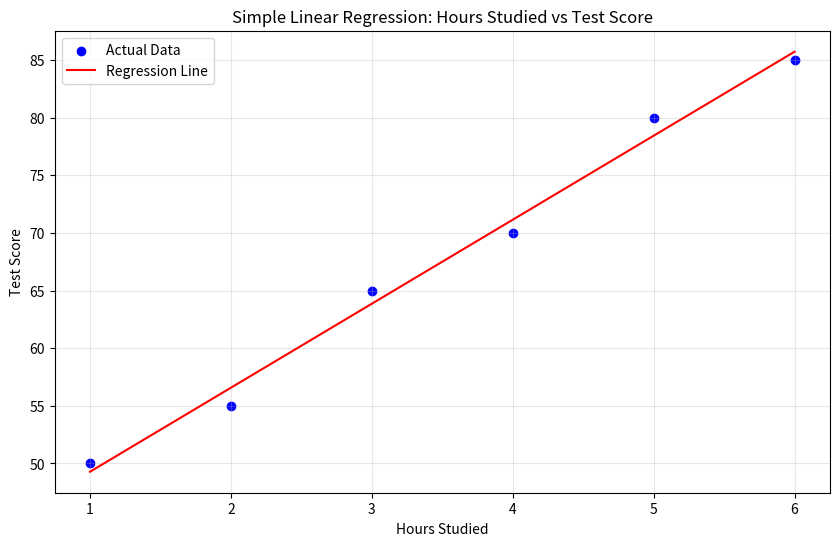

Here is the Python script that generated this plot:
import numpy as np
import matplotlib.pyplot as plt

# Simple Linear Regression from Scratch
def simple_linear_regression(x, y):
    """
    Calculate the slope (m) and y-intercept (b) for linear regression
    Formula: y = mx + b
    """
    # Calculate means
    x_mean = np.mean(x)
    y_mean = np.mean(y)
    
    # Calculate slope (m)
    numerator = np.sum((x - x_mean) * (y - y_mean))
    denominator = np.sum((x - x_mean) ** 2)
    m = numerator / denominator
    
    # Calculate y-intercept (b)
    b = y_mean - m * x_mean
    
    return m, b

# Example: Predicting test score based on hours studied
hours_studied = np.array([1, 2, 3, 4, 5, 6])
test_scores = np.array([50, 55, 65, 70, 80, 85])

print("Hours Studied:", hours_studied)
print("Test Scores:", test_scores)

# Calculate the regression line
slope, y_intercept = simple_linear_regression(hours_studied, test_scores)

print(f"\nSlope (m): {slope:.2f}")
print(f"Y-intercept (b): {y_intercept:.2f}")
print(f"Regression equation: Score = {slope:.2f} * Hours + {y_intercept:.2f}")

# Make predictions
def predict(x, m, b):
    return m * x + b

# Predict score for 3.5 hours of study
predicted_score = predict(3.5, slope, y_intercept)
print(f"\nPredicted score for 3.5 hours of study: {predicted_score:.2f}")

# Plot the data and regression line
plt.figure(figsize=(10, 6))
plt.scatter(hours_studied, test_scores, color='blue', label='Actual Data')
plt.plot(hours_studied, predict(hours_studied, slope, y_intercept), color='red', label='Regression Line')
plt.xlabel('Hours Studied')
plt.ylabel('Test Score')
plt.title('Simple Linear Regression: Hours Studied vs Test Score')
plt.legend()
plt.grid(True, alpha=0.3)
plt.show()